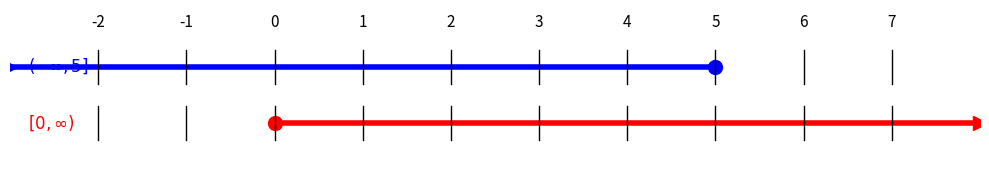
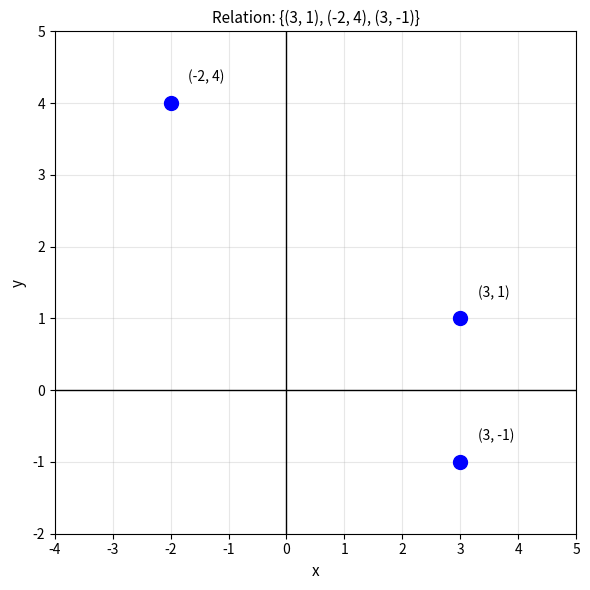
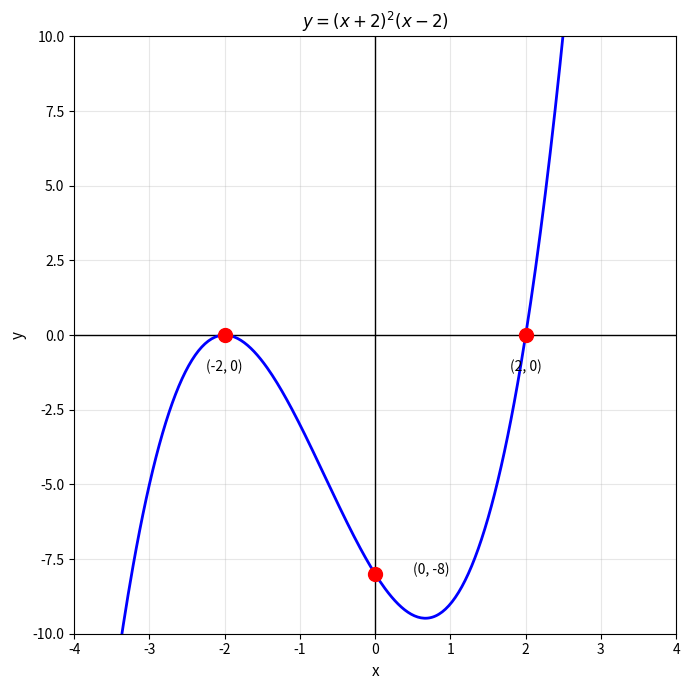
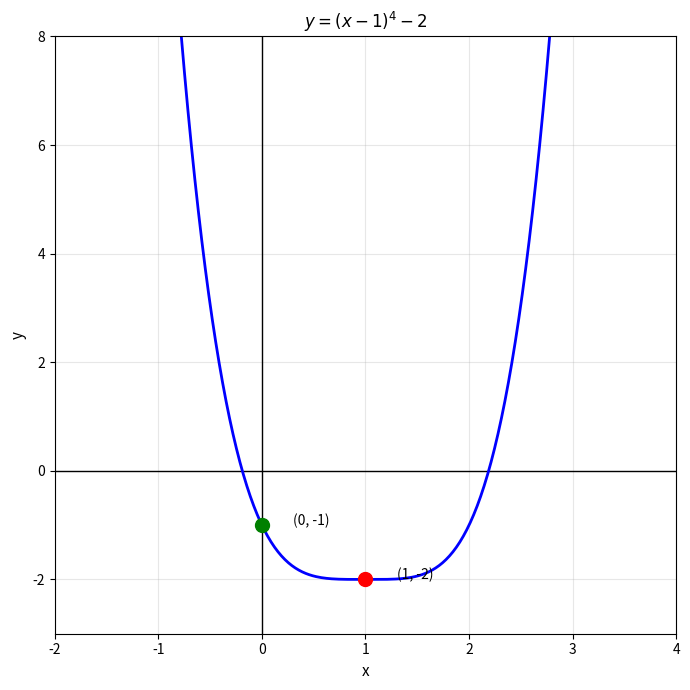
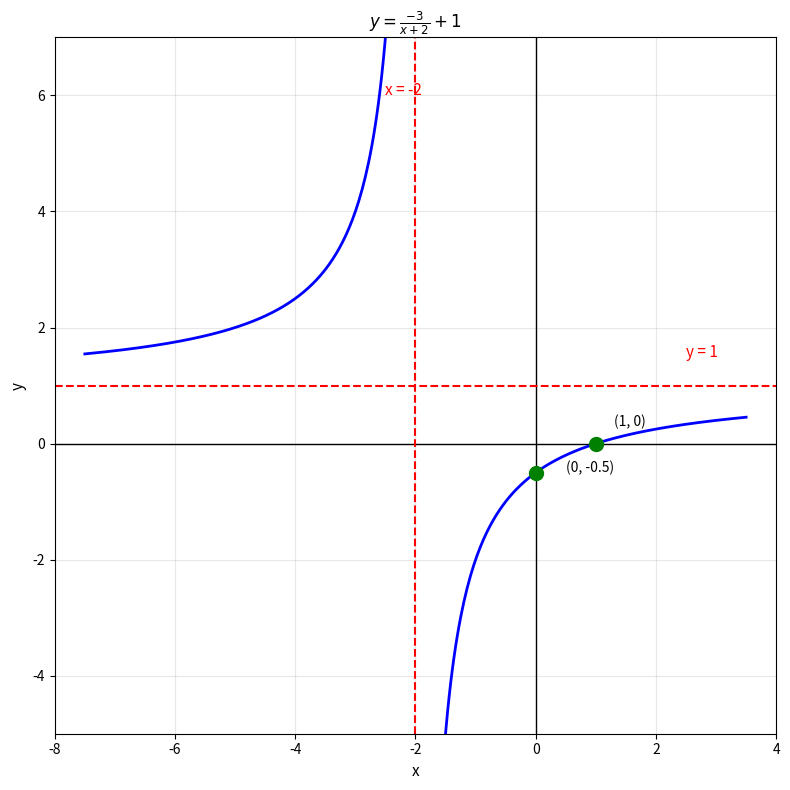
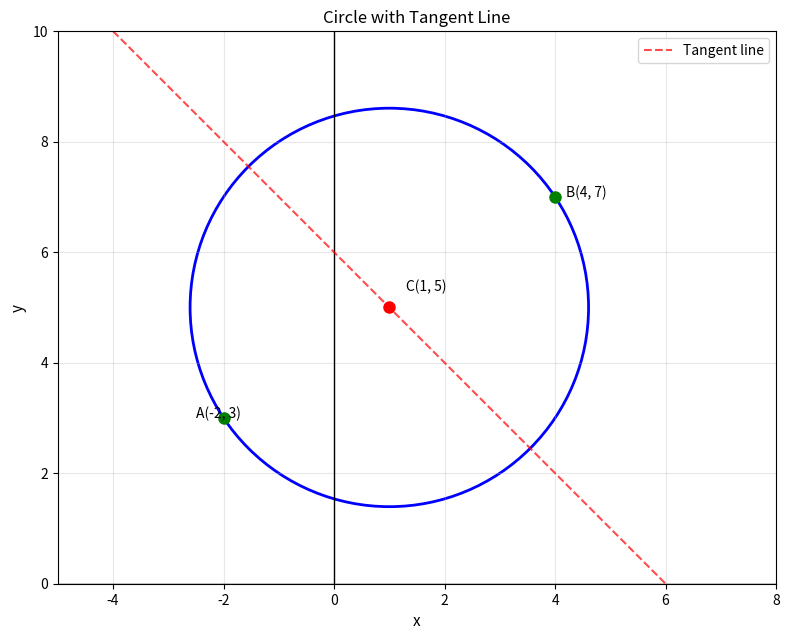
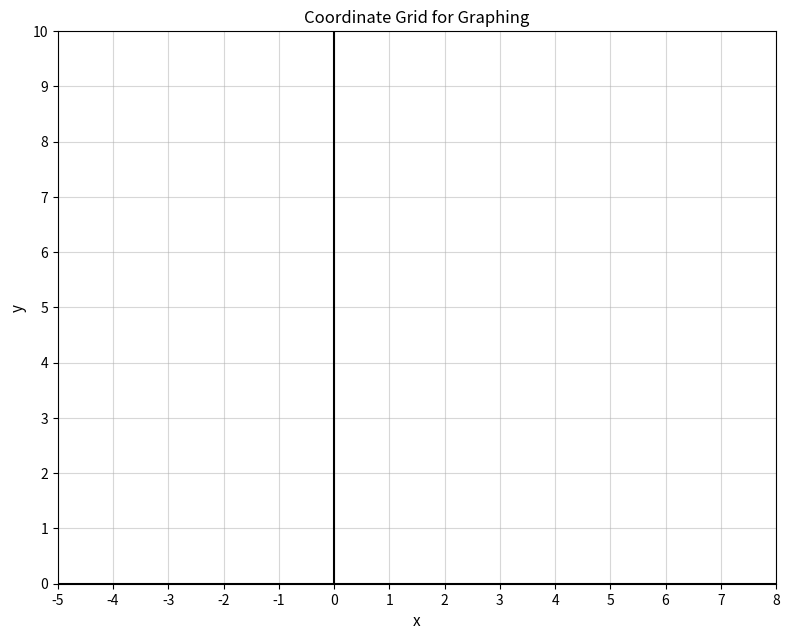

Python code for these plots, in order:
#!/usr/bin/env python3
import matplotlib
matplotlib.use('Agg')
import matplotlib.pyplot as plt
import matplotlib.patches as patches
import numpy as np
import os

# Create output directory
os.makedirs('new_images', exist_ok=True)

# Q1: Number line for interval intersection (-∞, 5] ∩ [0, ∞)
def create_q1():
    fig, ax = plt.subplots(1, 1, figsize=(10, 2))
    ax.set_xlim(-3, 8)
    ax.set_ylim(-0.5, 2.5)

    # First interval: (-∞, 5]
    ax.plot([-3, 5], [1.5, 1.5], 'b-', linewidth=4)
    ax.plot(5, 1.5, 'bo', markersize=10)
    ax.plot(-3, 1.5, 'b>', markersize=10)

    # Second interval: [0, ∞)
    ax.plot([0, 8], [0.5, 0.5], 'r-', linewidth=4)
    ax.plot(0, 0.5, 'ro', markersize=10)
    ax.plot(8, 0.5, 'r>', markersize=10)

    # Number line markings
    for i in range(-2, 8):
        ax.plot([i, i], [0.2, 0.8], 'k-', linewidth=1)
        ax.plot([i, i], [1.2, 1.8], 'k-', linewidth=1)
        ax.text(i, 2.2, str(i), ha='center', fontsize=11)

    ax.text(-2.8, 1.5, r'$(-\infty, 5]$', fontsize=12, va='center', color='blue')
    ax.text(-2.8, 0.5, r'$[0, \infty)$', fontsize=12, va='center', color='red')

    ax.axis('off')
    plt.tight_layout()
    plt.savefig('new_images/q1_number_line.png', dpi=150, bbox_inches='tight')
    plt.close()
    print("✓ Q1 diagram created")

# Q3: Function graph - coordinate plane
def create_q3():
    fig, ax = plt.subplots(1, 1, figsize=(6, 6))
    ax.set_xlim(-4, 5)
    ax.set_ylim(-2, 5)
    ax.grid(True, alpha=0.3)
    ax.axhline(y=0, color='k', linewidth=1)
    ax.axvline(x=0, color='k', linewidth=1)

    # Plot points: {(3, 1), (-2, 4), (3, -1)}
    points = [(3, 1), (-2, 4), (3, -1)]
    for p in points:
        ax.plot(p[0], p[1], 'bo', markersize=10)
        ax.text(p[0]+0.3, p[1]+0.3, f'({p[0]}, {p[1]})', fontsize=10)

    ax.set_xlabel('x', fontsize=11)
    ax.set_ylabel('y', fontsize=11)
    ax.set_title('Relation: {(3, 1), (-2, 4), (3, -1)}', fontsize=11)
    plt.tight_layout()
    plt.savefig('new_images/q3_function_graph.png', dpi=150, bbox_inches='tight')
    plt.close()
    print("✓ Q3 diagram created")

# Q8: Cubic graph y = (x + 2)^2(x - 2)
def create_q8():
    fig, ax = plt.subplots(1, 1, figsize=(7, 7))
    ax.set_xlim(-4, 4)
    ax.set_ylim(-10, 10)
    ax.grid(True, alpha=0.3)
    ax.axhline(y=0, color='k', linewidth=1)
    ax.axvline(x=0, color='k', linewidth=1)

    x = np.linspace(-3.5, 3, 300)
    y = (x + 2)**2 * (x - 2)

    ax.plot(x, y, 'b-', linewidth=2)

    # Mark intercepts
    ax.plot(-2, 0, 'ro', markersize=10)
    ax.text(-2, -1.2, '(-2, 0)', ha='center', fontsize=10)
    ax.plot(2, 0, 'ro', markersize=10)
    ax.text(2, -1.2, '(2, 0)', ha='center', fontsize=10)
    ax.plot(0, -8, 'ro', markersize=10)
    ax.text(0.5, -8, '(0, -8)', ha='left', fontsize=10)

    ax.set_xlabel('x', fontsize=11)
    ax.set_ylabel('y', fontsize=11)
    ax.set_title(r'$y = (x + 2)^2(x - 2)$', fontsize=12)
    plt.tight_layout()
    plt.savefig('new_images/q8_cubic_graph.png', dpi=150, bbox_inches='tight')
    plt.close()
    print("✓ Q8 diagram created")

# Q11: Quartic graph y = (x - 1)^4 - 2
def create_q11():
    fig, ax = plt.subplots(1, 1, figsize=(7, 7))
    ax.set_xlim(-2, 4)
    ax.set_ylim(-3, 8)
    ax.grid(True, alpha=0.3)
    ax.axhline(y=0, color='k', linewidth=1)
    ax.axvline(x=0, color='k', linewidth=1)

    x = np.linspace(-1.5, 3.5, 300)
    y = (x - 1)**4 - 2

    ax.plot(x, y, 'b-', linewidth=2)

    # Mark turning point
    ax.plot(1, -2, 'ro', markersize=10)
    ax.text(1.3, -2, '(1, -2)', ha='left', fontsize=10)

    # Y-intercept
    y_int = (0 - 1)**4 - 2
    ax.plot(0, y_int, 'go', markersize=10)
    ax.text(0.3, y_int, f'(0, {y_int})', ha='left', fontsize=10)

    ax.set_xlabel('x', fontsize=11)
    ax.set_ylabel('y', fontsize=11)
    ax.set_title(r'$y = (x - 1)^4 - 2$', fontsize=12)
    plt.tight_layout()
    plt.savefig('new_images/q11_quartic_graph.png', dpi=150, bbox_inches='tight')
    plt.close()
    print("✓ Q11 diagram created")

# Q13: Hyperbola y = -3/(x+2) + 1
def create_q13():
    fig, ax = plt.subplots(1, 1, figsize=(8, 8))
    ax.set_xlim(-8, 4)
    ax.set_ylim(-5, 7)
    ax.grid(True, alpha=0.3)
    ax.axhline(y=0, color='k', linewidth=1)
    ax.axvline(x=0, color='k', linewidth=1)

    # Asymptotes
    ax.axvline(x=-2, color='r', linestyle='--', linewidth=1.5)
    ax.axhline(y=1, color='r', linestyle='--', linewidth=1.5)

    # Plot hyperbola in two parts
    x1 = np.linspace(-7.5, -2.1, 200)
    y1 = -3/(x1 + 2) + 1
    ax.plot(x1, y1, 'b-', linewidth=2)

    x2 = np.linspace(-1.9, 3.5, 200)
    y2 = -3/(x2 + 2) + 1
    ax.plot(x2, y2, 'b-', linewidth=2)

    # Y-intercept: x=0
    y_int = -3/(0 + 2) + 1
    ax.plot(0, y_int, 'go', markersize=10)
    ax.text(0.5, y_int, f'(0, {y_int:.1f})', ha='left', fontsize=10)

    # X-intercept: y=0, x=1
    ax.plot(1, 0, 'go', markersize=10)
    ax.text(1.3, 0.3, '(1, 0)', ha='left', fontsize=10)

    ax.text(-2.5, 6, 'x = -2', color='red', fontsize=11)
    ax.text(2.5, 1.5, 'y = 1', color='red', fontsize=11)

    ax.set_xlabel('x', fontsize=11)
    ax.set_ylabel('y', fontsize=11)
    ax.set_title(r'$y = \frac{-3}{x+2} + 1$', fontsize=12)
    plt.tight_layout()
    plt.savefig('new_images/q13_rational_graph.png', dpi=150, bbox_inches='tight')
    plt.close()
    print("✓ Q13 diagram created")

# Q18b: Circle with tangent line
def create_q18b():
    fig, ax = plt.subplots(1, 1, figsize=(8, 8))
    ax.set_xlim(-5, 8)
    ax.set_ylim(0, 10)
    ax.grid(True, alpha=0.3)
    ax.axhline(y=0, color='k', linewidth=1)
    ax.axvline(x=0, color='k', linewidth=1)
    ax.set_aspect('equal')

    # Circle center and radius (will be calculated in answer)
    # From A(-2,3) and B(4,7): center = (1, 5), r = sqrt(13)
    center = (1, 5)
    radius = np.sqrt(13)

    circle = patches.Circle(center, radius, fill=False, edgecolor='blue', linewidth=2)
    ax.add_patch(circle)

    # Mark center
    ax.plot(center[0], center[1], 'ro', markersize=8)
    ax.text(center[0]+0.3, center[1]+0.3, f'C{center}', fontsize=10)

    # Mark diameter endpoints
    ax.plot(-2, 3, 'go', markersize=8)
    ax.text(-2.5, 3, 'A(-2, 3)', fontsize=10)
    ax.plot(4, 7, 'go', markersize=8)
    ax.text(4.2, 7, 'B(4, 7)', fontsize=10)

    # Draw a sample tangent line (one of the solutions)
    x_line = np.linspace(-4, 7, 100)
    y_line = -x_line + 6  # One tangent solution
    ax.plot(x_line, y_line, 'r--', linewidth=1.5, alpha=0.7, label='Tangent line')

    ax.set_xlabel('x', fontsize=11)
    ax.set_ylabel('y', fontsize=11)
    ax.set_title('Circle with Tangent Line', fontsize=12)
    ax.legend()
    plt.tight_layout()
    plt.savefig('new_images/q18b_circle_tangent.png', dpi=150, bbox_inches='tight')
    plt.close()
    print("✓ Q18b diagram created")

# Q18d: Blank coordinate grid
def create_q18d():
    fig, ax = plt.subplots(1, 1, figsize=(8, 8))
    ax.set_xlim(-5, 8)
    ax.set_ylim(0, 10)
    ax.grid(True, alpha=0.5)
    ax.axhline(y=0, color='k', linewidth=1.5)
    ax.axvline(x=0, color='k', linewidth=1.5)
    ax.set_aspect('equal')

    # Add tick marks
    ax.set_xticks(range(-5, 9))
    ax.set_yticks(range(0, 11))

    ax.set_xlabel('x', fontsize=11)
    ax.set_ylabel('y', fontsize=11)
    ax.set_title('Coordinate Grid for Graphing', fontsize=12)
    plt.tight_layout()
    plt.savefig('new_images/q18d_coordinate_grid.png', dpi=150, bbox_inches='tight')
    plt.close()
    print("✓ Q18d diagram created")

# Run all diagram creation functions
if __name__ == '__main__':
    print("Creating diagrams for Version B...")
    create_q1()
    create_q3()
    create_q8()
    create_q11()
    create_q13()
    create_q18b()
    create_q18d()
    print("\n✓ All diagrams created successfully!")
